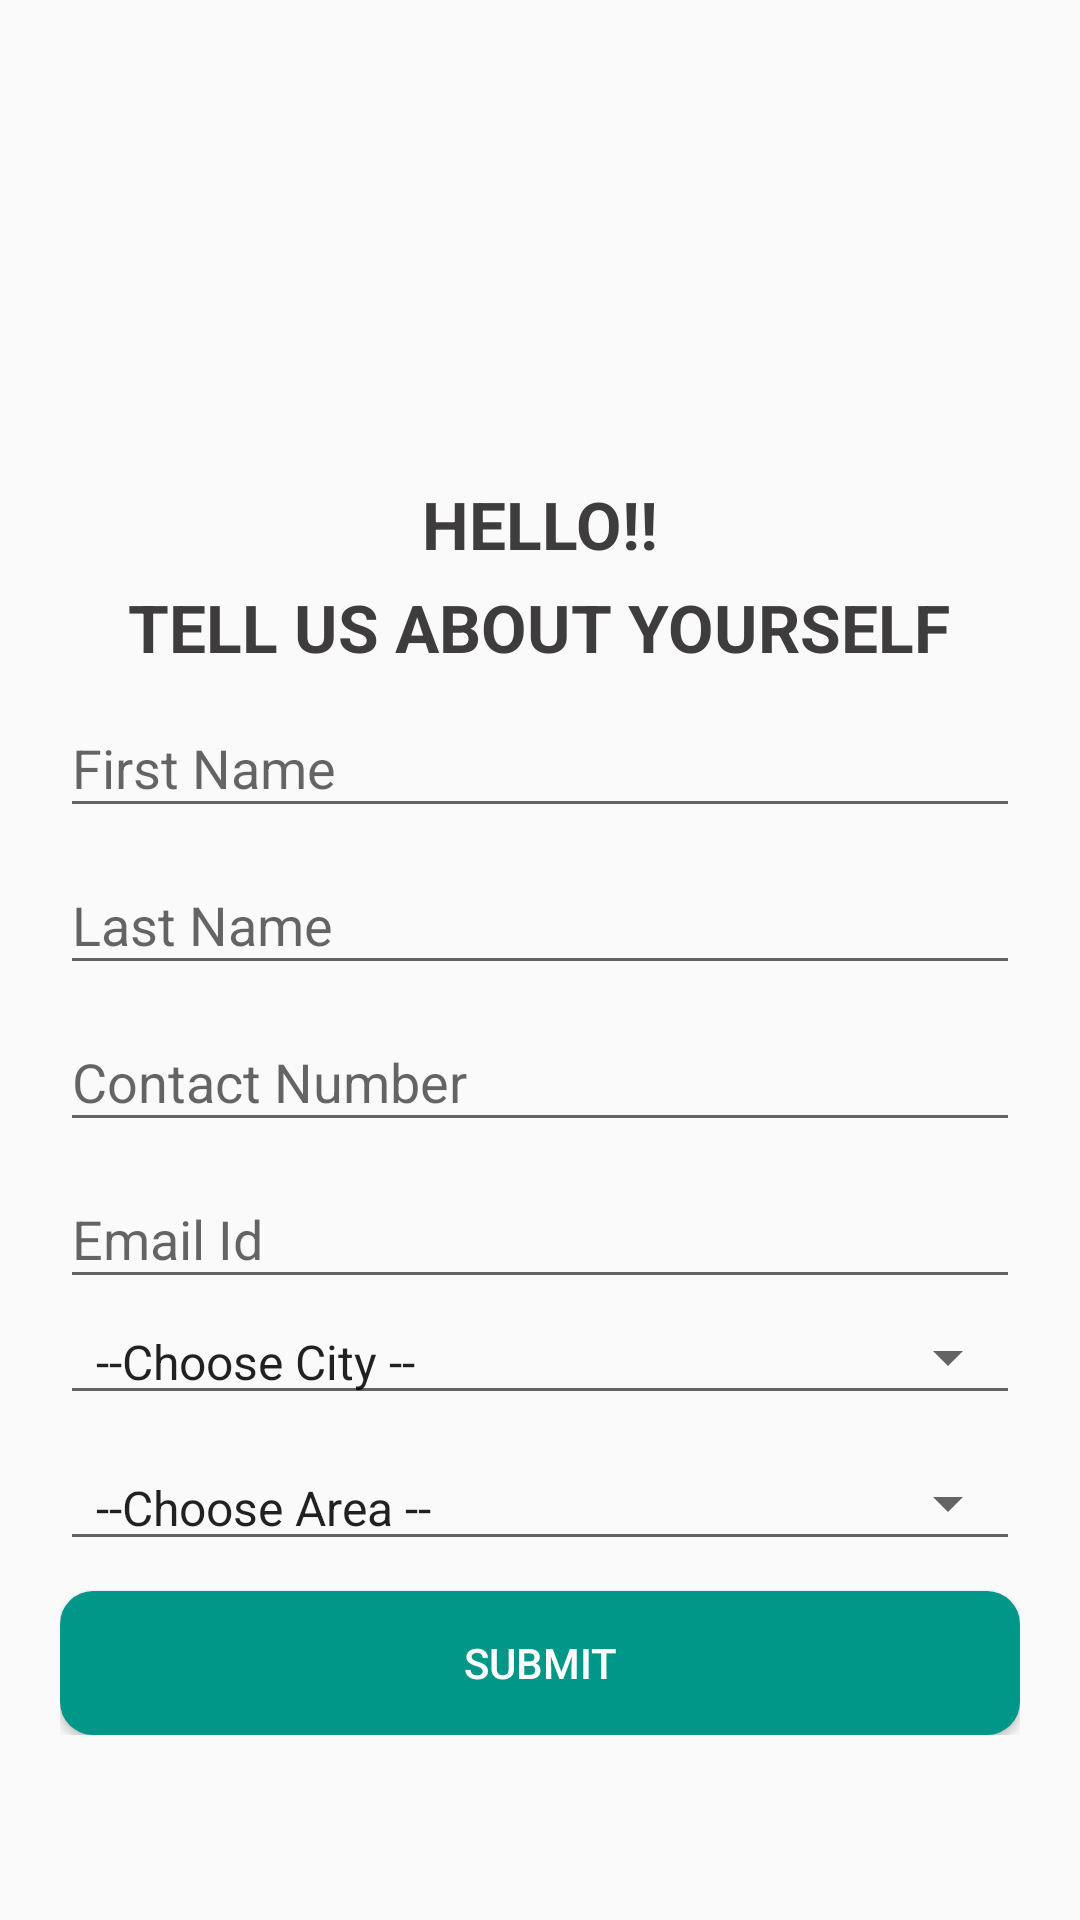

Here is an Android app screen rendered from its layout file. Give the layout XML and the strings, colors and styles it references.
<!-- AndroidManifest.xml: activity theme Theme.AnApp.Logo -->
<!-- res/layout/activity_main.xml -->
<?xml version="1.0" encoding="utf-8"?>
    <android.support.constraint.ConstraintLayout xmlns:android="http://schemas.android.com/apk/res/android"
        xmlns:app="http://schemas.android.com/apk/res-auto"
        xmlns:tools="http://schemas.android.com/tools"
        android:layout_width="match_parent"
        android:layout_height="match_parent"
        tools:context="in.co.brownleafbag.brownleaf.MainActivity">
    <RelativeLayout
        app:layout_constraintBottom_toBottomOf="parent"
        app:layout_constraintLeft_toLeftOf="parent"
        app:layout_constraintRight_toRightOf="parent"
        android:layout_width="0dp"
        android:layout_height="495dp"
        android:padding="10dp"
        >
    <TextView
        android:id="@+id/lbl1"
        android:layout_width="wrap_content"
        android:layout_height="wrap_content"
        android:text="Hello!!"
        android:textAllCaps="true"
        style="@style/textHeading"
        android:layout_centerHorizontal="true"
         />
    <TextView
        android:id="@+id/lbl2"
        android:layout_below="@+id/lbl1"
        android:layout_width="wrap_content"
        android:layout_height="wrap_content"
        android:text="Tell Us About Yourself"
        android:textAllCaps="true"
        style="@style/textHeading"
        android:layout_centerHorizontal="true"
        />
        <LinearLayout
            android:layout_below="@+id/lbl2"
            android:layout_width="match_parent"
            android:layout_height="wrap_content"
            android:orientation="vertical"
            android:paddingRight="10dp"
            android:paddingLeft="10dp"
            >
    <android.support.design.widget.TextInputLayout
        android:layout_width="match_parent"
        android:layout_height="wrap_content"
        android:orientation="horizontal"
        >
        <android.support.design.widget.TextInputEditText
            android:layout_width="match_parent"
            android:layout_height="wrap_content"
            android:inputType="textPersonName"
            android:maxLength="30"
            android:hint="First Name"
            android:id="@+id/Name"
            />
    </android.support.design.widget.TextInputLayout>

            <android.support.design.widget.TextInputLayout
                android:layout_width="match_parent"
                android:layout_height="wrap_content"
                android:orientation="horizontal"
                >
                <android.support.design.widget.TextInputEditText
                    android:layout_width="match_parent"
                    android:layout_height="wrap_content"
                    android:inputType="textPersonName"
                    android:maxLength="30"
                    android:hint="Last Name"
                    android:id="@+id/Lname"
                    />
            </android.support.design.widget.TextInputLayout>
            <android.support.design.widget.TextInputLayout
                android:layout_width="match_parent"
                android:layout_height="wrap_content"
                android:orientation="horizontal"
                >
                <android.support.design.widget.TextInputEditText
                    android:layout_width="match_parent"
                    android:layout_height="wrap_content"
                    android:inputType="phone"
                    android:maxLength="30"
                    android:hint="Contact Number"
                    android:id="@+id/mobile"
                    />
            </android.support.design.widget.TextInputLayout>

            <android.support.design.widget.TextInputLayout
                android:layout_width="match_parent"
                android:layout_height="wrap_content"
                android:orientation="horizontal"
                >
                <android.support.design.widget.TextInputEditText
                    android:layout_width="match_parent"
                    android:layout_height="wrap_content"
                    android:inputType="textEmailAddress"
                    android:maxLength="30"
                    android:hint="Email Id"
                    android:id="@+id/email"
                    />
            </android.support.design.widget.TextInputLayout>

            <Spinner
                android:layout_width="match_parent"
                android:layout_height="wrap_content"
                android:layout_marginBottom="10dp"
                android:entries="@array/city"
                style="@style/Base.Widget.AppCompat.Spinner.Underlined"
                android:id="@+id/city" />
            <Spinner
                android:layout_width="match_parent"
                android:layout_height="wrap_content"
                android:layout_marginBottom="10dp"
                android:entries="@array/area"
                style="@style/Base.Widget.AppCompat.Spinner.Underlined"
                android:id="@+id/area" />
            <android.support.v7.widget.AppCompatButton
                android:id="@+id/btnsubmit"
                android:layout_width="match_parent"
                android:layout_height="wrap_content"
                android:text="Submit"
                style="@style/AppTheme.RoundedCornerMaterialButton"
                />

        </LinearLayout>

</RelativeLayout>
    </android.support.constraint.ConstraintLayout>
<!-- resources referenced by this layout -->
<resources>
  <string-array name="area">
          <item>--Choose Area -- </item>
          <item>New Delhi </item>
      </string-array>
  <string-array name="city">
          <item>--Choose City -- </item>
          <item>New Delhi </item>
      </string-array>
  <style name="AppTheme.RoundedCornerMaterialButton" parent="Widget.AppCompat.Button.Colored">
          <item name="android:background">@drawable/shape</item>
      </style>
  <style name="textHeading">
          <item name="android:textColor">#3e3c3c</item>
          <item name="android:gravity">center_vertical|left</item>
          <item name="android:textAppearance"> @style/TextAppearance.AppCompat.Large </item>
          <item name="android:textStyle">bold</item>
          <item name="android:paddingTop">5dp</item>
  
      </style>
  <style name="Theme.AnApp.Logo">
          <item name="android:actionBarStyle">@style/Widget.AppCompat.Light.ActionBar.Solid.Inverse</item>
          <item name="android:icon">@drawable/flower</item>
          <item name="displayOptions">useLogo|showHome</item>
          
      </style>
  <!-- drawable shape (drawable) -->
  <?xml version="1.0" encoding="utf-8"?>
  <shape
      xmlns:android="http://schemas.android.com/apk/res/android"
      android:shape="rectangle"   >
  
      <solid
          android:color="@color/GrBtn2" >
      </solid>
  
      <corners
          android:radius="11dp"   >
      </corners>
  
  </shape>
  <!-- drawable flower (drawable) -->
  <vector xmlns:android="http://schemas.android.com/apk/res/android"
          android:width="24dp"
          android:height="24dp"
          android:viewportWidth="24.0"
          android:viewportHeight="24.0">
      <path
          android:fillColor="#f10b7e"
          android:pathData="M12,12c0,-3 2.5,-5.5 5.5,-5.5S23,9 23,12L12,12zM12,12c0,3 -2.5,5.5 -5.5,5.5S1,15 1,12h11zM12,12c-3,0 -5.5,-2.5 -5.5,-5.5S9,1 12,1v11zM12,12c3,0 5.5,2.5 5.5,5.5S15,23 12,23L12,12z"/>
  </vector>
  <color name="GrBtn2"> #009688</color>
</resources>
